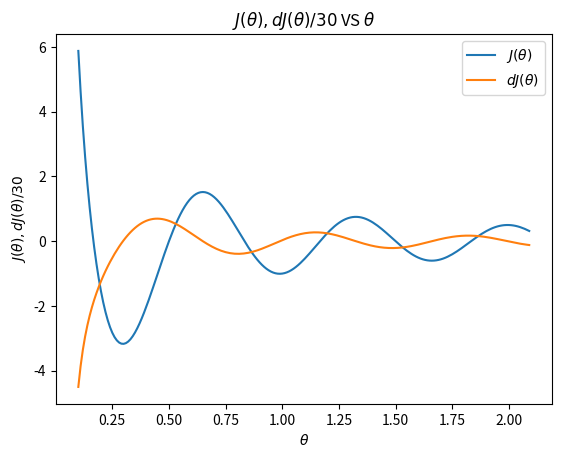

The script that saved this image:
#-*- coding:utf-8 -*-

import numpy as np
import matplotlib.pyplot as plt
import matplotlib.animation as animation


def minimaFunction(theta):
    return np.cos(3 * np.pi * theta) / theta


def minimaFunctionDerivatite(theta):
    const1 = 3 * np.pi * np.sin(3 * np.pi * theta)
    const2 = np.cos(3 * np.pi * theta)
    return -(const1/theta) - (const2/theta**2)


theta = np.arange(0.1, 2.1, 0.01)
Jtheta = minimaFunction(theta)
dJtheta = minimaFunctionDerivatite(theta)


plt.plot(theta, Jtheta, label=r'$J({\theta})$')
plt.plot(theta, dJtheta/30, label='$dJ({\\theta})$')
plt.legend()
axes = plt.gca()

plt.xlabel('$\\theta$')
plt.ylabel('$J({\\theta}), dJ({\\theta})/30$')
plt.title('$J({\\theta}), dJ({\\theta})/30$ VS $\\theta$')

plt.show()

print(theta)
print(Jtheta)


